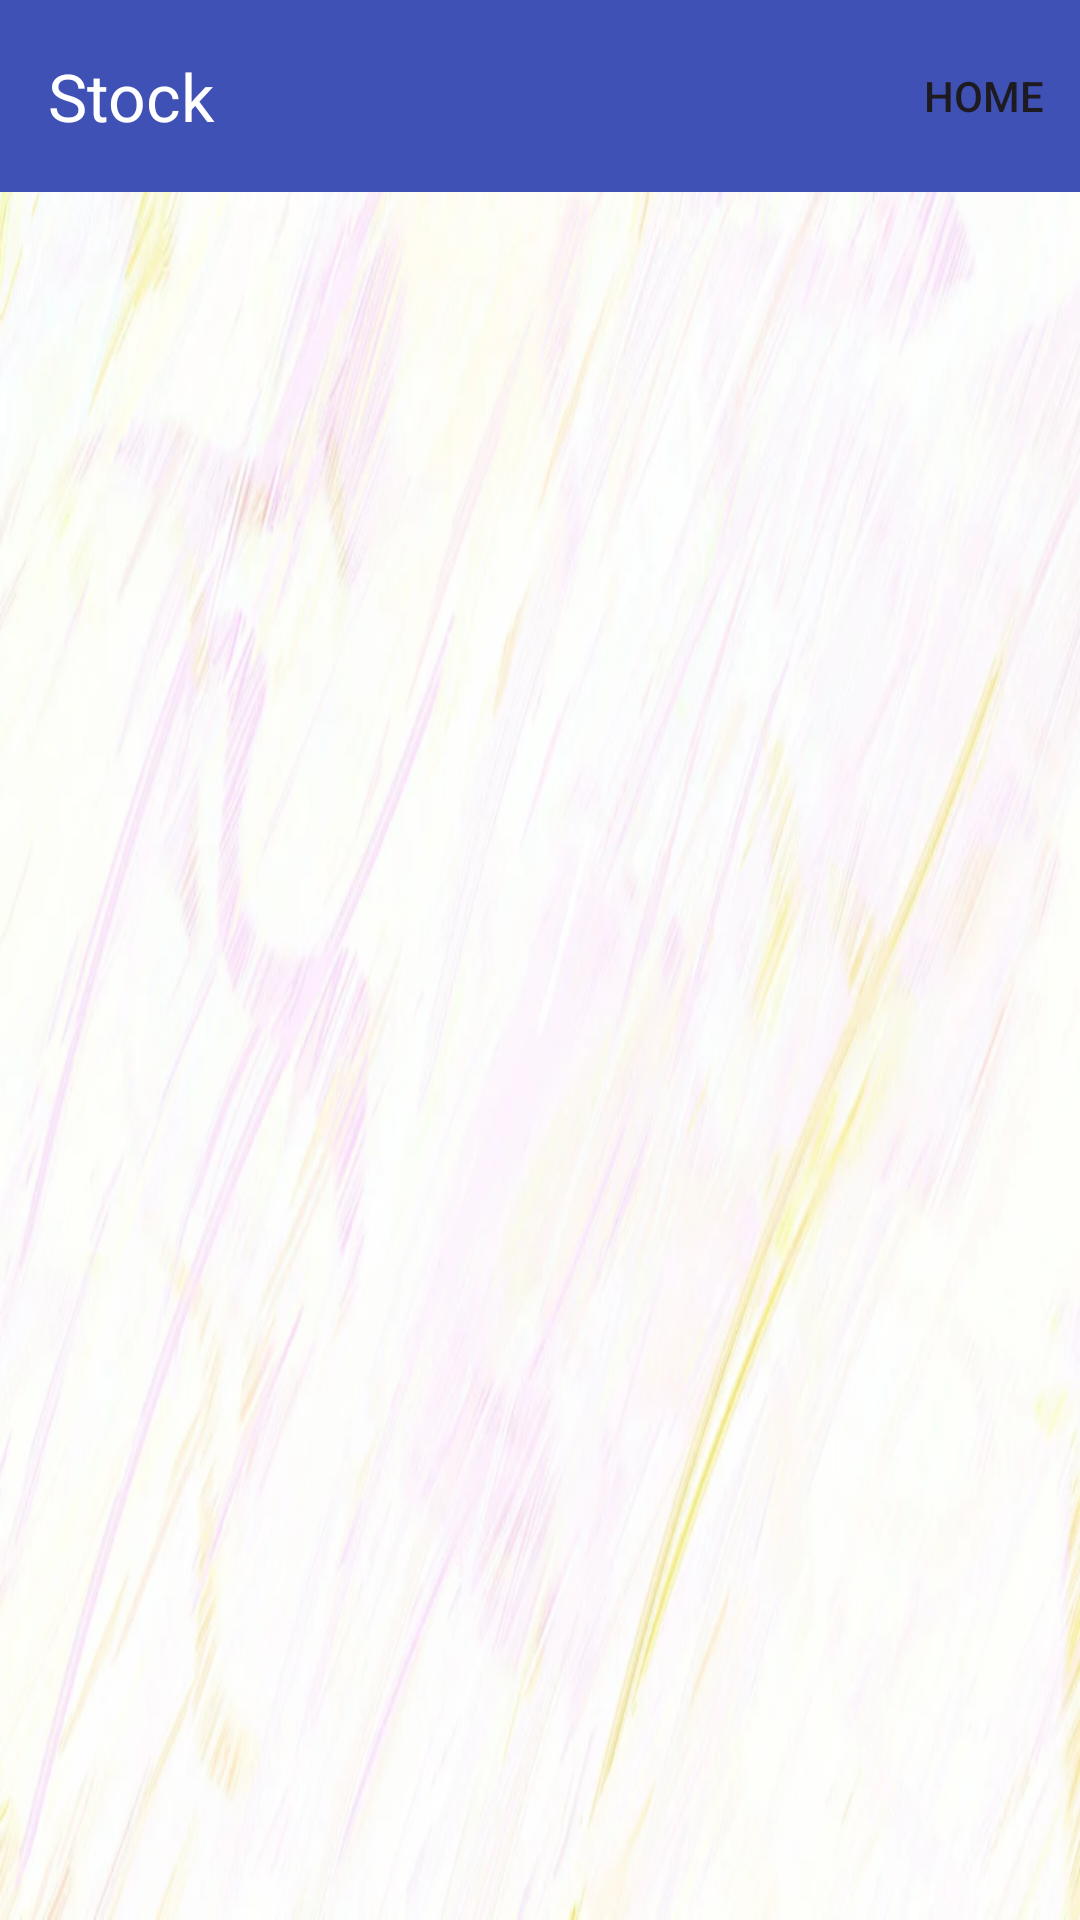

Write the Android layout XML for this screen, with the resource values it uses.
<!-- AndroidManifest.xml: application theme Theme.POS1 -->
<!-- res/layout/fragment_stock.xml -->
<?xml version="1.0" encoding="utf-8"?>
<LinearLayout
    xmlns:android="http://schemas.android.com/apk/res/android"
    xmlns:app="http://schemas.android.com/apk/res-auto"
    xmlns:tools="http://schemas.android.com/tools"
    android:layout_width="match_parent"
    android:layout_height="match_parent"
    android:orientation="vertical"
    android:background="@drawable/kitchen"
    >

    <androidx.appcompat.widget.Toolbar
        android:id="@+id/toolbar"
        android:layout_width="match_parent"
        android:layout_height="wrap_content"
        app:title="Stock"
        app:titleTextColor="@color/white"
        android:background="#3F51B5"
        app:menu="@menu/menu1"
        app:layout_constraintTop_toTopOf="parent"
        app:layout_constraintStart_toStartOf="parent"/>

    <androidx.recyclerview.widget.RecyclerView
        android:id="@+id/recyclerView"
        android:layout_width="match_parent"
        android:layout_height="0dp"
        android:layout_weight="1"
        android:scrollbars="vertical"
        android:paddingStart="10dp"
        android:layout_marginTop="30dp"
        tools:listitem="@layout/menu_item"
        android:layout_marginBottom="20dp"
        />




</LinearLayout>
<!-- res/layout/menu_item.xml (included above) -->
<?xml version="1.0" encoding="utf-8"?>
<androidx.constraintlayout.widget.ConstraintLayout xmlns:android="http://schemas.android.com/apk/res/android"
    xmlns:app="http://schemas.android.com/apk/res-auto"
    xmlns:tools="http://schemas.android.com/tools"
    android:layout_width="match_parent"
    android:layout_height="wrap_content"
    android:paddingTop="15dp"
    android:paddingBottom="15dp">

    <ImageView
        android:id="@+id/imageImageView"
        android:layout_width="80dp"
        android:layout_height="80dp"
        android:scaleType="centerCrop"
        app:layout_constraintBottom_toBottomOf="parent"
        app:layout_constraintStart_toStartOf="parent"
        app:layout_constraintTop_toTopOf="parent"
        app:layout_constraintVertical_bias="0.5" />

    <TextView
        android:id="@+id/nameTextView"
        android:layout_width="wrap_content"
        android:layout_height="wrap_content"
        android:layout_marginStart="15dp"
        android:layout_marginTop="2dp"
        android:text="Name"
        app:layout_constraintBottom_toTopOf="@id/priceTextView"
        app:layout_constraintStart_toEndOf="@id/imageImageView"
        app:layout_constraintTop_toTopOf="@id/imageImageView" />

    <TextView
        android:id="@+id/priceTextView"
        android:layout_width="wrap_content"
        android:layout_height="wrap_content"
        android:layout_marginStart="15dp"
        android:layout_marginTop="2dp"
        android:text="Price"
        app:layout_constraintBottom_toTopOf="@id/stockTextView"
        app:layout_constraintStart_toEndOf="@id/imageImageView"
        app:layout_constraintTop_toBottomOf="@id/nameTextView" />

    <TextView
        android:id="@+id/stockTextView"
        android:layout_width="wrap_content"
        android:layout_height="wrap_content"
        android:layout_marginStart="15dp"
        android:layout_marginTop="2dp"
        android:text="Quantity"
        app:layout_constraintBottom_toTopOf="@id/type"
        app:layout_constraintStart_toEndOf="@id/imageImageView"
        app:layout_constraintTop_toBottomOf="@id/priceTextView" />

    <TextView
        android:id="@+id/type"
        android:layout_width="wrap_content"
        android:layout_height="wrap_content"
        android:layout_marginStart="15dp"
        android:layout_marginTop="2dp"
        android:text="Type"
        app:layout_constraintStart_toEndOf="@id/imageImageView"
        app:layout_constraintTop_toBottomOf="@id/stockTextView" />

    <TextView
        android:id="@+id/edit"
        android:layout_width="40dp"
        android:layout_height="40dp"
        android:layout_marginEnd="15dp"
        android:background="@drawable/baseline_mode_edit_24"
        android:gravity="center_vertical|center_horizontal"
        android:onClick="cancelActivity"
        app:layout_constraintBottom_toBottomOf="parent"
        app:layout_constraintEnd_toStartOf="@id/delete"
        app:layout_constraintTop_toTopOf="parent" />

    <ImageButton
        android:id="@+id/delete"
        android:layout_width="40dp"
        android:layout_height="40dp"
        android:layout_marginEnd="20dp"
        android:layout_marginRight="3dp"
        android:background="#D72929"
        android:contentDescription="delete_quiz"
        android:gravity="center_vertical|center_horizontal"
        android:src="@drawable/baseline_delete_24"
        app:layout_constraintBottom_toBottomOf="parent"
        app:layout_constraintEnd_toEndOf="parent"
        app:layout_constraintTop_toTopOf="parent" />


</androidx.constraintlayout.widget.ConstraintLayout>
<!-- resources referenced by this layout -->
<resources>
  <color name="white">#FFFFFFFF</color>
  <!-- drawable baseline_delete_24 (drawable) -->
  <vector android:alpha="0.7" android:height="30dp" android:tint="#FFFFFF"
      android:viewportHeight="24" android:viewportWidth="24"
      android:width="30dp" xmlns:android="http://schemas.android.com/apk/res/android">
      <path android:fillColor="@android:color/white" android:pathData="M6,19c0,1.1 0.9,2 2,2h8c1.1,0 2,-0.9 2,-2V7H6v12zM19,4h-3.5l-1,-1h-5l-1,1H5v2h14V4z"/>
  </vector>
  <!-- drawable baseline_mode_edit_24 (drawable) -->
  <vector android:height="40dp" android:tint="#4A4242"
      android:viewportHeight="24" android:viewportWidth="24"
      android:width="40dp" xmlns:android="http://schemas.android.com/apk/res/android">
      <path android:fillColor="@android:color/white" android:pathData="M3,17.25V21h3.75L17.81,9.94l-3.75,-3.75L3,17.25zM20.71,7.04c0.39,-0.39 0.39,-1.02 0,-1.41l-2.34,-2.34c-0.39,-0.39 -1.02,-0.39 -1.41,0l-1.83,1.83 3.75,3.75 1.83,-1.83z"/>
  </vector>
  <!-- drawable kitchen: png bitmap (drawable, 525944 bytes) -->
  <style name="Theme.POS1" parent="Base.Theme.POS1" />
  <style name="Base.Theme.POS1" parent="Theme.Material3.DayNight.NoActionBar">
          
          
          <item name="android:statusBarColor">#3F51B5</item>
      </style>
</resources>
